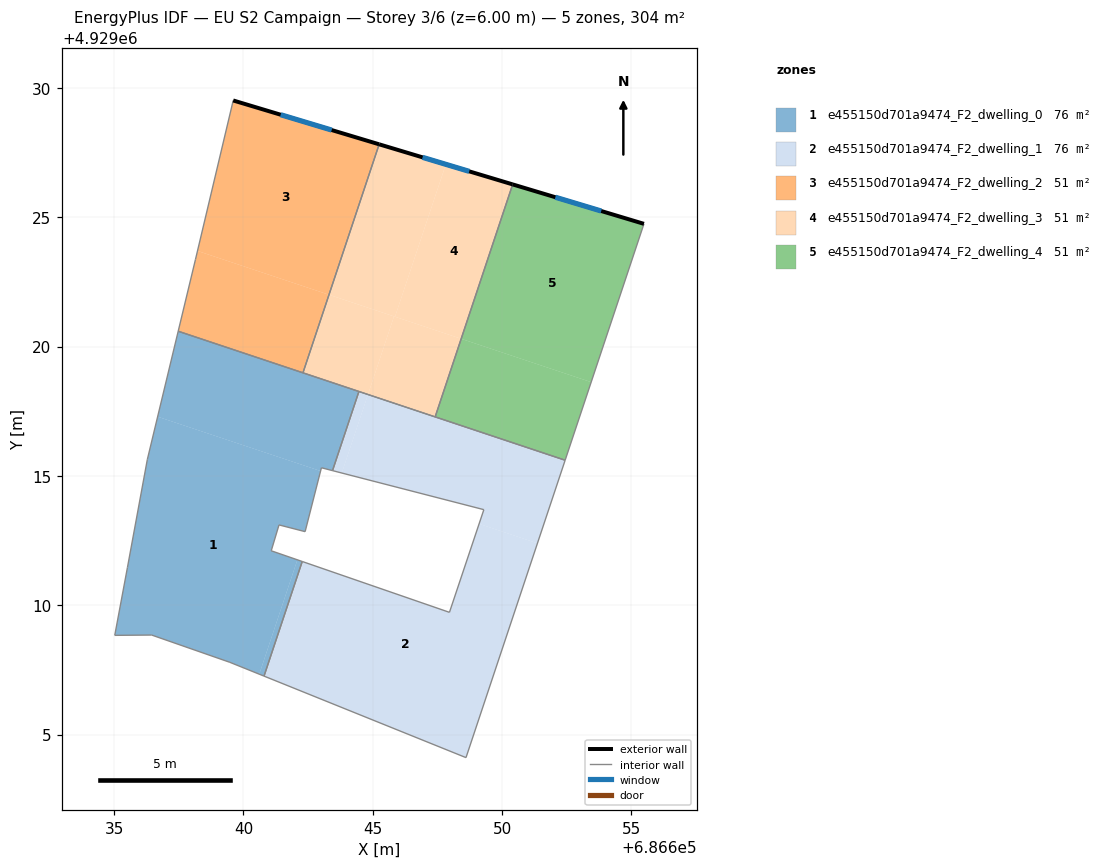
=== STOREY PLAN SPEC (per zone: floor XY polygon, exterior-wall plan segments, windows/doors) ===
zone 1: e455150d701a9474_F2_dwelling_0  (75.9 m²)
  floor: (686642.98, 4929015.19) (686642.38, 4929012.85) (686641.37, 4929013.11) (686641.07, 4929012.11) (686642.08, 4929011.76) (686640.61, 4929007.34) (686639.48, 4929007.79) (686636.45, 4929008.85) (686635.02, 4929008.84) (686635.51, 4929011.46) (686636.28, 4929015.64) (686636.68, 4929017.29)
  floor: (686644.46, 4929018.26) (686643.44, 4929015.21) (686643.01, 4929015.32) (686642.98, 4929015.19) (686636.68, 4929017.29) (686637.48, 4929020.59)
  floor: (686642.27, 4929011.69) (686640.80, 4929007.26) (686640.61, 4929007.34) (686642.08, 4929011.76)
  interior walls: 15
zone 2: e455150d701a9474_F2_dwelling_1  (75.9 m²)
  floor: (686651.37, 4929012.39) (686648.60, 4929004.11) (686640.80, 4929007.26) (686642.27, 4929011.69) (686647.96, 4929009.73) (686649.11, 4929013.15)
  floor: (686652.44, 4929015.61) (686651.37, 4929012.39) (686649.11, 4929013.15) (686649.29, 4929013.70) (686643.80, 4929015.11) (686644.81, 4929018.15)
  floor: (686644.81, 4929018.15) (686643.80, 4929015.11) (686643.44, 4929015.21) (686644.46, 4929018.26)
  interior walls: 9
zone 3: e455150d701a9474_F2_dwelling_2  (50.6 m²)
  floor: (686645.25, 4929027.82) (686643.31, 4929022.01) (686638.22, 4929023.70) (686639.60, 4929029.52)
  floor: (686643.31, 4929022.01) (686642.30, 4929018.99) (686637.48, 4929020.59) (686638.14, 4929023.37) (686638.22, 4929023.70)
  exterior wall: (686645.25, 4929027.82) – (686639.60, 4929029.52)  [5.9 m]
    window: (686643.41, 4929028.37) – (686641.44, 4929028.96)  [2.2 m²]
  interior walls: 4
zone 4: e455150d701a9474_F2_dwelling_3  (50.6 m²)
  floor: (686650.41, 4929026.27) (686648.42, 4929020.30) (686645.86, 4929021.15) (686647.82, 4929027.05)
  floor: (686647.82, 4929027.05) (686645.86, 4929021.15) (686643.31, 4929022.01) (686645.25, 4929027.82)
  floor: (686648.42, 4929020.30) (686647.41, 4929017.28) (686644.81, 4929018.15) (686645.82, 4929021.17)
  floor: (686645.82, 4929021.17) (686644.81, 4929018.15) (686642.30, 4929018.99) (686643.31, 4929022.01)
  exterior wall: (686650.41, 4929026.27) – (686645.25, 4929027.82)  [5.4 m]
    window: (686648.73, 4929026.78) – (686646.92, 4929027.32)  [2.0 m²]
  interior walls: 4
zone 5: e455150d701a9474_F2_dwelling_4  (50.6 m²)
  floor: (686653.44, 4929018.63) (686652.44, 4929015.61) (686647.41, 4929017.28) (686648.42, 4929020.30)
  floor: (686655.48, 4929024.75) (686653.44, 4929018.63) (686648.42, 4929020.30) (686650.41, 4929026.27)
  exterior wall: (686655.48, 4929024.75) – (686650.41, 4929026.27)  [5.3 m]
    window: (686653.83, 4929025.24) – (686652.06, 4929025.78)  [1.9 m²]
  interior walls: 3

=== DERIVED (storey summary) ===
Building: EU S2 Campaign
Storey: 3 of 6  (floor level z = 6.00 m)
Storey gross floor area: 303.7 m²
Zones on this storey: 5
  - e455150d701a9474_F2_dwelling_0: floor 75.9 m²
  - e455150d701a9474_F2_dwelling_1: floor 75.9 m²
  - e455150d701a9474_F2_dwelling_2: floor 50.6 m²; exterior wall 5.9 m (17.7 m²); 1 window(s) 2.2 m²; WWR 12.2%
  - e455150d701a9474_F2_dwelling_3: floor 50.6 m²; exterior wall 5.4 m (16.2 m²); 1 window(s) 2.0 m²; WWR 12.2%
  - e455150d701a9474_F2_dwelling_4: floor 50.6 m²; exterior wall 5.3 m (15.9 m²); 1 window(s) 1.9 m²; WWR 12.2%
Zone adjacency (shared interzone walls):
  - e455150d701a9474_F2_dwelling_0 ↔ e455150d701a9474_F2_dwelling_1
  - e455150d701a9474_F2_dwelling_0 ↔ e455150d701a9474_F2_dwelling_2
  - e455150d701a9474_F2_dwelling_0 ↔ e455150d701a9474_F2_dwelling_3
  - e455150d701a9474_F2_dwelling_1 ↔ e455150d701a9474_F2_dwelling_3
  - e455150d701a9474_F2_dwelling_1 ↔ e455150d701a9474_F2_dwelling_4
  - e455150d701a9474_F2_dwelling_2 ↔ e455150d701a9474_F2_dwelling_3
  - e455150d701a9474_F2_dwelling_3 ↔ e455150d701a9474_F2_dwelling_4